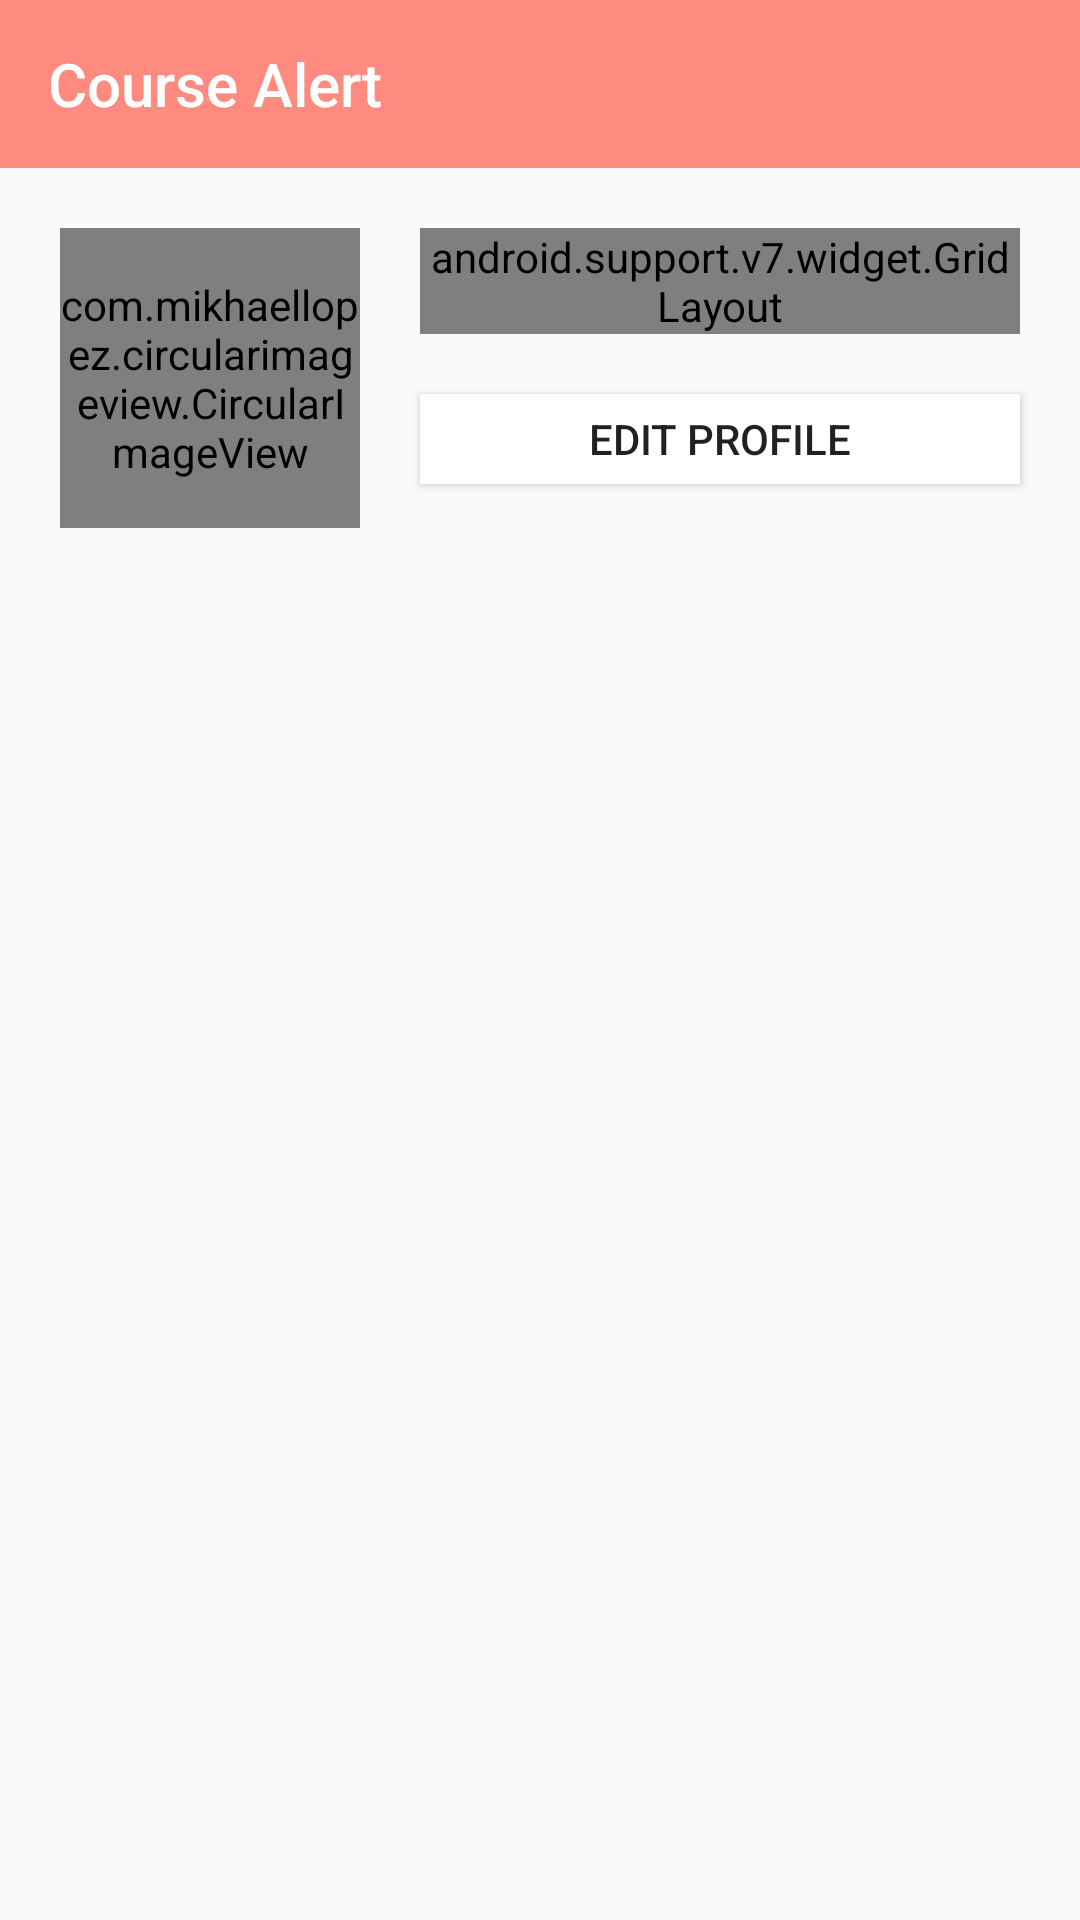

This screen was rendered from an Android layout file. Write that file and the resources it references.
<!-- AndroidManifest.xml: application theme AppTheme -->
<!-- res/layout/activity_current_user_profile.xml -->
<?xml version="1.0" encoding="utf-8"?>
<RelativeLayout xmlns:android="http://schemas.android.com/apk/res/android"
    xmlns:tools="http://schemas.android.com/tools"
    xmlns:grid="http://schemas.android.com/apk/res-auto"
    android:layout_width="match_parent"
    android:layout_height="match_parent"

    xmlns:app="http://schemas.android.com/apk/res-auto"
    tools:context="com.adamapps.coursealert.SingleUserProfile">

    <include
        android:id="@+id/tool"
        layout="@layout/toolbar" />

    <LinearLayout
        android:layout_width="match_parent"
        android:layout_height="wrap_content"
        android:layout_below="@id/tool"
        android:id="@+id/displayLayout"
        android:orientation="horizontal"
        android:layout_margin="10dp">

        <com.mikhaellopez.circularimageview.CircularImageView
            android:id="@+id/displayImage"
            android:layout_width="100dp"
            android:layout_height="100dp"
            android:layout_margin="10dp"
            android:src="@drawable/ic_person" />

        <LinearLayout
            android:layout_width="match_parent"
            android:layout_height="wrap_content"
            android:orientation="vertical">

            <LinearLayout
                android:layout_width="match_parent"
                android:layout_height="wrap_content"
                android:layout_margin="10dp"
                android:orientation="horizontal">

                <android.support.v7.widget.GridLayout
                    android:layout_width="0dp"
                    android:layout_height="wrap_content"
                    android:layout_weight="1"
                    app:columnCount="3"
                    app:rowCount="2"
                    grid:layout_gravity="fill_horizontal"
                    app:useDefaultMargins="true"
                    grid:alignmentMode="alignMargins">

                    <TextView
                        android:id="@+id/numberOfUserPost"
                        android:layout_width="wrap_content"
                        android:layout_height="wrap_content"
                        grid:layout_column="0"
                        grid:layout_row="0"
                        android:text="0"
                        grid:layout_gravity="center_horizontal"
                        android:textSize="20sp"
                        android:textStyle="bold" />

                    <TextView
                        android:id="@+id/numberOfUserFollowers"
                        android:layout_width="wrap_content"
                        android:layout_height="wrap_content"
                        grid:layout_column="1"
                        grid:layout_row="0"
                        android:text="0"
                        grid:layout_gravity="center_horizontal"
                        android:textSize="20sp"
                        android:textStyle="bold" />

                    <TextView
                        android:id="@+id/numberOfUserFollowing"
                        android:layout_width="wrap_content"
                        android:layout_height="wrap_content"
                        grid:layout_column="2"
                        grid:layout_row="0"
                        android:text="0"
                        android:textSize="20sp"
                        grid:layout_gravity="center_horizontal"
                        grid:layout_columnSpan="1"
                        android:textStyle="bold" />

                    <TextView
                        android:id="@+id/post_name"
                        android:text="@string/posts"
                        android:layout_width="wrap_content"
                        android:layout_height="wrap_content"
                        grid:layout_gravity="center_horizontal"
                        grid:layout_column="0"
                        grid:layout_row="1"
                        android:textStyle="bold" />

                    <TextView
                        android:id="@+id/followers_text"
                        android:text="@string/followers"
                        android:layout_width="wrap_content"
                        android:layout_height="wrap_content"
                        grid:layout_gravity="center_horizontal"
                        grid:layout_column="1"
                        grid:layout_row="1"
                        android:textStyle="bold" />

                    <TextView
                        android:id="@+id/following_text"
                        android:text="@string/following"
                        android:layout_width="wrap_content"
                        android:layout_height="wrap_content"
                        grid:layout_column="2"
                        grid:layout_row="1"
                        android:textStyle="bold" />
                </android.support.v7.widget.GridLayout>
            </LinearLayout>

            <LinearLayout
                android:layout_width="match_parent"
                android:layout_height="wrap_content"
                android:orientation="horizontal">

                <Button
                    android:id="@+id/editProfile"
                    android:layout_width="match_parent"
                    android:layout_height="30dp"
                    android:text="Edit Profile"
                    android:background="#fff"
                    android:layout_margin="10dp"
                    android:onClick="followMe" />

            </LinearLayout>
        </LinearLayout>
    </LinearLayout>

    <android.support.v7.widget.RecyclerView
        android:id="@+id/singleRecycler"
        android:layout_width="match_parent"
        android:layout_height="match_parent"
        android:layout_below="@id/displayLayout" />
</RelativeLayout>
<!-- res/layout/toolbar.xml (included above) -->
<?xml version="1.0" encoding="utf-8"?>
<LinearLayout xmlns:android="http://schemas.android.com/apk/res/android"
    android:layout_width="match_parent"
    android:layout_height="wrap_content"
    xmlns:app="http://schemas.android.com/apk/res-auto"
    android:orientation="vertical">
    <android.support.v7.widget.Toolbar
        android:layout_width="match_parent"
        android:layout_height="wrap_content"
        android:id="@+id/toolbar"
        android:background="@color/colorPrimary"
        app:title="@string/app_name"
        app:theme="@style/toolbarStyle"
        android:titleTextColor="#fff"/>
</LinearLayout>
<!-- resources referenced by this layout -->
<resources>
  <color name="colorPrimary">#ff8a80 </color>
  <!-- drawable ic_person (drawable) -->
  <vector xmlns:android="http://schemas.android.com/apk/res/android"
      android:width="100dp"
      android:height="100dp"
      android:viewportHeight="24.0"
      android:viewportWidth="24.0">
      <path
          android:fillColor="#FF000000"
          android:pathData="M12,12c2.21,0 4,-1.79 4,-4s-1.79,-4 -4,-4 -4,1.79 -4,4 1.79,4 4,4zM12,14c-2.67,0 -8,1.34 -8,4v2h16v-2c0,-2.66 -5.33,-4 -8,-4z" />
  </vector>
  <string name="app_name">Course Alert</string>
  <string name="followers">Followers</string>
  <string name="following">Following</string>
  <string name="posts">Posts</string>
  <style name="toolbarStyle">
          <item name="android:textColorSecondary">#fff</item>
      </style>
  <style name="AppTheme" parent="Theme.AppCompat.Light.NoActionBar">
          
          <item name="colorPrimary">@color/colorPrimary</item>
          <item name="colorPrimaryDark">@color/colorPrimaryDark</item>
          <item name="colorAccent">@color/colorAccent</item>
      </style>
  <color name="colorPrimaryDark">#c85a54</color>
  <color name="colorAccent">#FF4081</color>
</resources>
